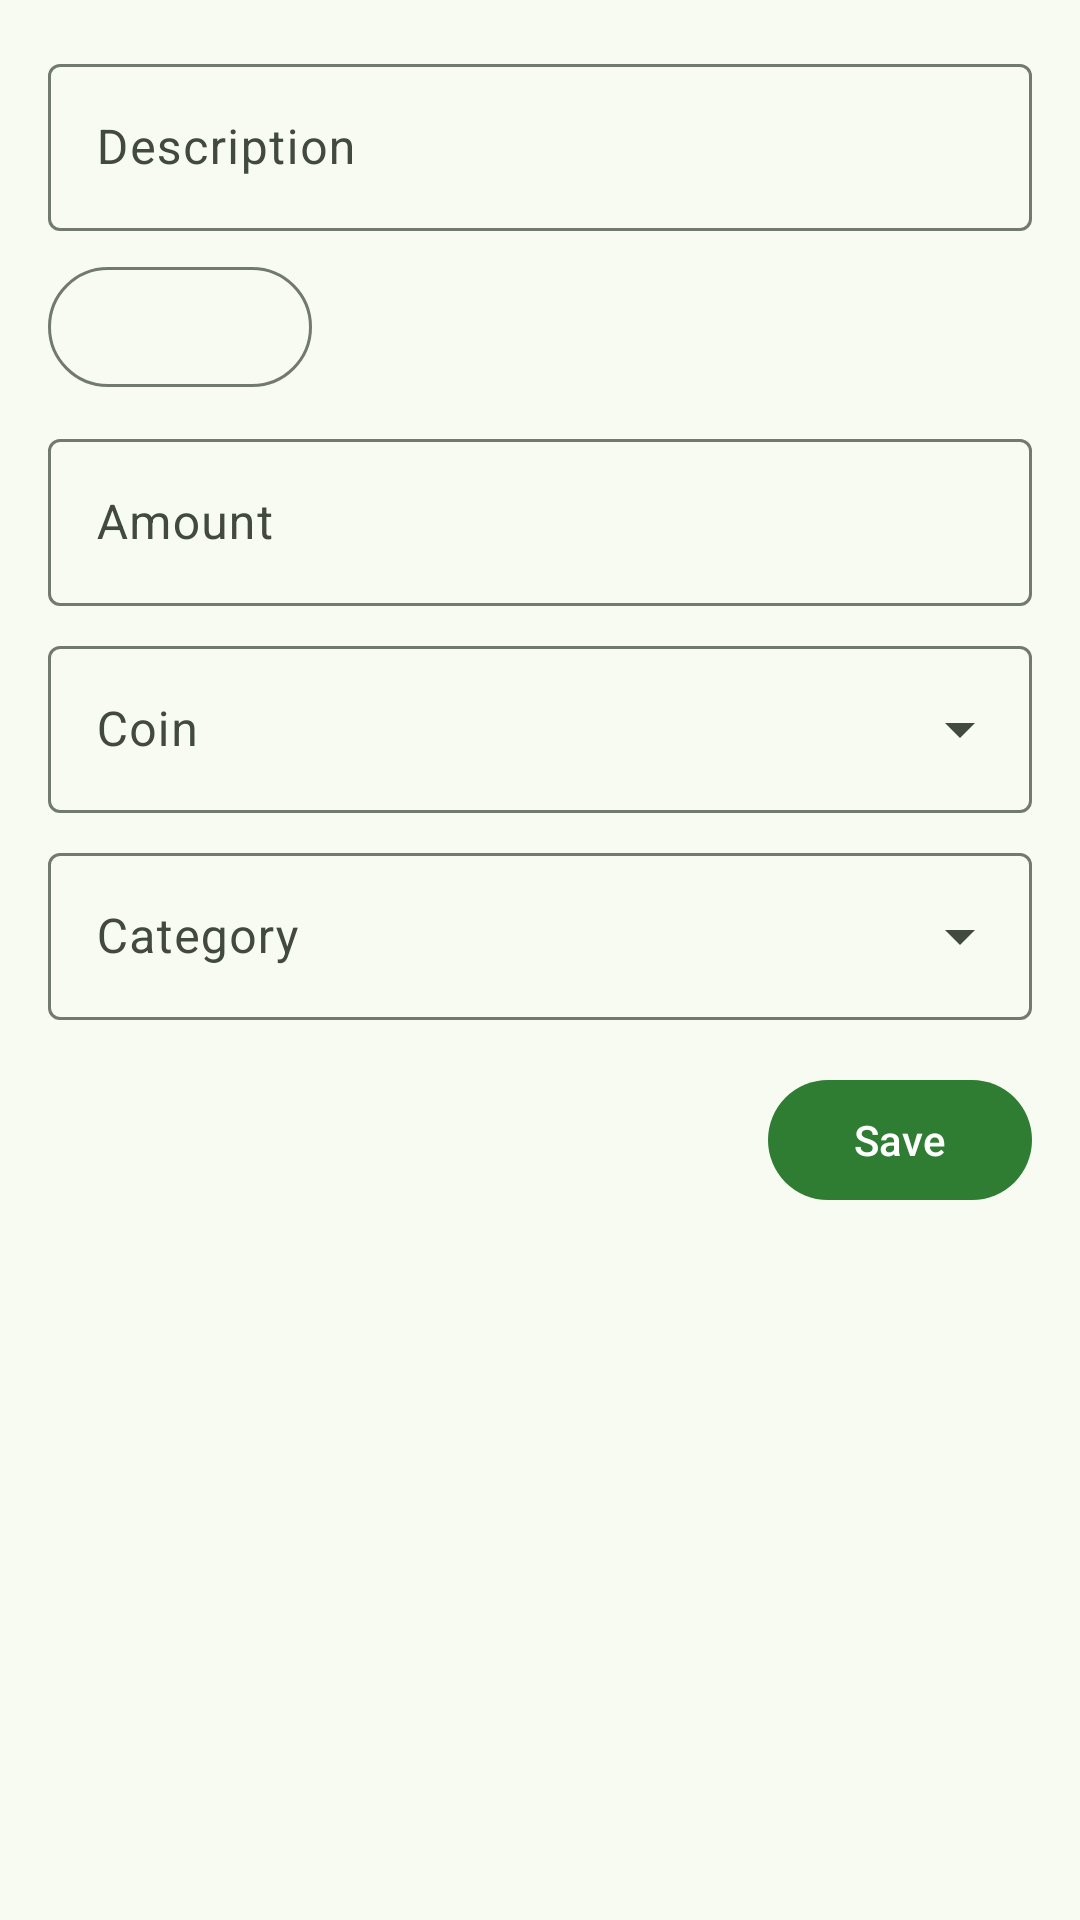

Reconstruct the res/layout file that produces this screen, plus the resources it refers to.
<!-- AndroidManifest.xml: application theme Theme.Gastopersonal.Views -->
<!-- res/layout/fragment_spent_form.xml -->
<?xml version="1.0" encoding="utf-8"?>
<ScrollView xmlns:android="http://schemas.android.com/apk/res/android"
    xmlns:app="http://schemas.android.com/apk/res-auto"
    android:layout_width="match_parent"
    android:layout_height="match_parent"
    android:fillViewport="true">

    <LinearLayout
        android:layout_width="match_parent"
        android:layout_height="wrap_content"
        android:orientation="vertical"
        android:padding="16dp">

        
        <com.google.android.material.textfield.TextInputLayout
            android:id="@+id/layoutDescription"
            android:layout_width="match_parent"
            android:layout_height="wrap_content"
            android:hint="@string/spent_description_hint"
            app:endIconContentDescription="@string/voice_input"
            app:endIconDrawable="@drawable/ic_mic"
            app:endIconMode="custom">

            <com.google.android.material.textfield.TextInputEditText
                android:id="@+id/editDescription"
                android:layout_width="match_parent"
                android:layout_height="wrap_content"
                android:inputType="textCapSentences"
                android:maxLines="1" />
        </com.google.android.material.textfield.TextInputLayout>

        
        <com.google.android.material.button.MaterialButton
            android:id="@+id/buttonDate"
            style="@style/Widget.Material3.Button.OutlinedButton"
            android:layout_width="wrap_content"
            android:layout_height="wrap_content"
            android:layout_marginTop="8dp" />

        
        <com.google.android.material.textfield.TextInputLayout
            android:id="@+id/layoutAmount"
            android:layout_width="match_parent"
            android:layout_height="wrap_content"
            android:layout_marginTop="8dp"
            android:hint="@string/spent_amount_hint">

            <com.google.android.material.textfield.TextInputEditText
                android:id="@+id/editAmount"
                android:layout_width="match_parent"
                android:layout_height="wrap_content"
                android:inputType="numberDecimal"
                android:maxLines="1" />
        </com.google.android.material.textfield.TextInputLayout>

        
        <com.google.android.material.textfield.TextInputLayout
            android:id="@+id/layoutCoin"
            style="@style/Widget.Material3.TextInputLayout.OutlinedBox.ExposedDropdownMenu"
            android:layout_width="match_parent"
            android:layout_height="wrap_content"
            android:layout_marginTop="8dp"
            android:hint="@string/spent_coin_hint">

            <com.google.android.material.textfield.MaterialAutoCompleteTextView
                android:id="@+id/dropdownCoin"
                android:layout_width="match_parent"
                android:layout_height="wrap_content"
                android:inputType="none" />
        </com.google.android.material.textfield.TextInputLayout>

        
        <com.google.android.material.textfield.TextInputLayout
            android:id="@+id/layoutCategory"
            style="@style/Widget.Material3.TextInputLayout.OutlinedBox.ExposedDropdownMenu"
            android:layout_width="match_parent"
            android:layout_height="wrap_content"
            android:layout_marginTop="8dp"
            android:hint="@string/spent_category_hint">

            <com.google.android.material.textfield.MaterialAutoCompleteTextView
                android:id="@+id/dropdownCategory"
                android:layout_width="match_parent"
                android:layout_height="wrap_content"
                android:inputType="none" />
        </com.google.android.material.textfield.TextInputLayout>

        
        <com.google.android.material.button.MaterialButton
            android:id="@+id/buttonSave"
            android:layout_width="wrap_content"
            android:layout_height="wrap_content"
            android:layout_gravity="end"
            android:layout_marginTop="16dp"
            android:text="@string/save" />
    </LinearLayout>
</ScrollView>
<!-- resources referenced by this layout -->
<resources>
  <string name="save">Save</string>
  <string name="spent_amount_hint">Amount</string>
  <string name="spent_category_hint">Category</string>
  <string name="spent_coin_hint">Coin</string>
  <string name="spent_description_hint">Description</string>
  <string name="voice_input">Voice input</string>
  <style name="Theme.Gastopersonal.Views" parent="Theme.Material3.DayNight.NoActionBar">
          <item name="colorPrimary">@color/md_primary</item>
          <item name="colorOnPrimary">@color/md_on_primary</item>
          <item name="colorPrimaryContainer">@color/md_primary_container</item>
          <item name="colorOnPrimaryContainer">@color/md_on_primary_container</item>
          <item name="colorSecondary">@color/md_secondary</item>
          <item name="colorOnSecondary">@color/md_on_secondary</item>
          <item name="colorSecondaryContainer">@color/md_secondary_container</item>
          <item name="colorOnSecondaryContainer">@color/md_on_secondary_container</item>
          <item name="colorTertiary">@color/md_tertiary</item>
          <item name="colorOnTertiary">@color/md_on_tertiary</item>
          <item name="colorTertiaryContainer">@color/md_tertiary_container</item>
          <item name="colorOnTertiaryContainer">@color/md_on_tertiary_container</item>
          <item name="android:colorBackground">@color/md_background</item>
          <item name="colorOnBackground">@color/md_on_background</item>
          <item name="colorSurface">@color/md_surface</item>
          <item name="colorOnSurface">@color/md_on_surface</item>
          <item name="colorSurfaceVariant">@color/md_surface_variant</item>
          <item name="colorOnSurfaceVariant">@color/md_on_surface_variant</item>
          <item name="colorOutline">@color/md_outline</item>
          <item name="colorOutlineVariant">@color/md_outline_variant</item>
          <item name="colorSurfaceContainerLowest">@color/md_surface_container_lowest</item>
          <item name="colorSurfaceContainerLow">@color/md_surface_container_low</item>
          <item name="colorSurfaceContainer">@color/md_surface_container</item>
          <item name="colorSurfaceContainerHigh">@color/md_surface_container_high</item>
          <item name="colorSurfaceContainerHighest">@color/md_surface_container_highest</item>
          <item name="colorSurfaceInverse">@color/md_inverse_surface</item>
          <item name="colorOnSurfaceInverse">@color/md_inverse_on_surface</item>
          <item name="colorPrimaryInverse">@color/md_inverse_primary</item>
      </style>
  <color name="md_primary">#2E7D32</color>
  <color name="md_on_primary">#FFFFFF</color>
  <color name="md_primary_container">#B7F2B5</color>
  <color name="md_on_primary_container">#00210A</color>
  <color name="md_secondary">#52634F</color>
  <color name="md_on_secondary">#FFFFFF</color>
  <color name="md_secondary_container">#D5E8CF</color>
  <color name="md_on_secondary_container">#101F10</color>
  <color name="md_tertiary">#39656B</color>
  <color name="md_on_tertiary">#FFFFFF</color>
  <color name="md_tertiary_container">#BCEBF2</color>
  <color name="md_on_tertiary_container">#001F23</color>
  <color name="md_background">#F7FBF1</color>
  <color name="md_on_background">#181D17</color>
  <color name="md_surface">#F7FBF1</color>
  <color name="md_on_surface">#181D17</color>
  <color name="md_surface_variant">#DEE5D9</color>
  <color name="md_on_surface_variant">#424940</color>
  <color name="md_outline">#72796F</color>
  <color name="md_outline_variant">#C2C9BD</color>
  <color name="md_surface_container_lowest">#FFFFFF</color>
  <color name="md_surface_container_low">#F1F5EB</color>
  <color name="md_surface_container">#EBEFE5</color>
  <color name="md_surface_container_high">#E5E9E0</color>
  <color name="md_surface_container_highest">#E0E4DA</color>
  <color name="md_inverse_surface">#2D322C</color>
  <color name="md_inverse_on_surface">#EEF2E8</color>
  <color name="md_inverse_primary">#A3D9A0</color>
</resources>
